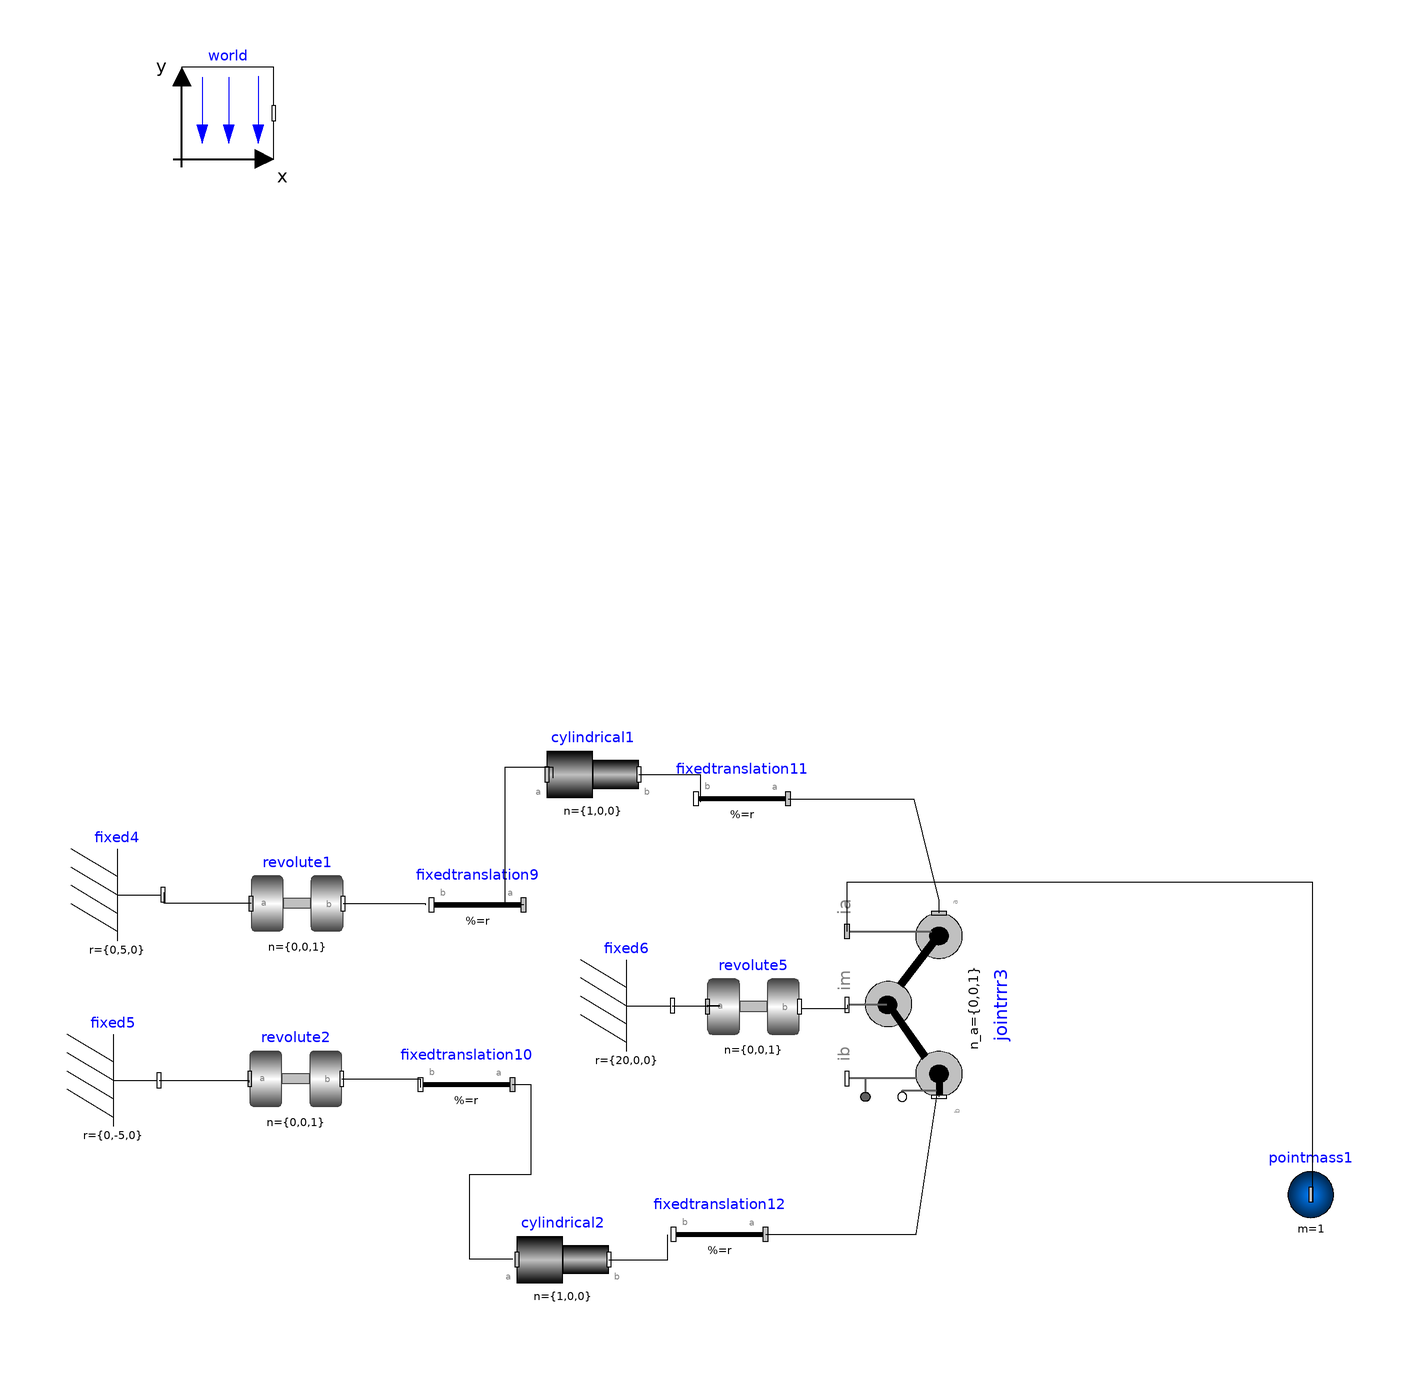

The component connection diagram of the Modelica model below, drawn from its own Placement and Line annotations.

model legkine2b
  inner Modelica.Mechanics.MultiBody.World world annotation(Placement(visible = true, transformation(origin = {-143.56,163.305}, extent = {{-10,-10},{10,10}}, rotation = 0)));
  Modelica.Mechanics.MultiBody.Parts.Fixed fixed4(r = {0,5,0}) annotation(Placement(visible = true, transformation(origin = {-167.625,-6.77322}, extent = {{-10,-10},{10,10}}, rotation = 0)));
  Modelica.Mechanics.MultiBody.Parts.Fixed fixed5(r = {0,-5,0}) annotation(Placement(visible = true, transformation(origin = {-168.494,-47.1397}, extent = {{-10,-10},{10,10}}, rotation = 0)));
  Modelica.Mechanics.MultiBody.Parts.Fixed fixed6(r = {20,0,0}) annotation(Placement(visible = true, transformation(origin = {-56.8445,-30.8861}, extent = {{-10,-10},{10,10}}, rotation = 0)));
  Modelica.Mechanics.MultiBody.Parts.FixedTranslation fixedtranslation9(r = {10,0,0}) annotation(Placement(visible = true, transformation(origin = {-89.2207,-8.96648}, extent = {{10,-10},{-10,10}}, rotation = 0)));
  Modelica.Mechanics.MultiBody.Parts.FixedTranslation fixedtranslation10(r = {10,0,0}) annotation(Placement(visible = true, transformation(origin = {-91.6822,-48.0434}, extent = {{10,-10},{-10,10}}, rotation = 0)));
  Modelica.Mechanics.MultiBody.Parts.FixedTranslation fixedtranslation11(r = {10,0,0}) annotation(Placement(visible = true, transformation(origin = {-31.6822,14.1104}, extent = {{10,-10},{-10,10}}, rotation = 0)));
  Modelica.Mechanics.MultiBody.Parts.FixedTranslation fixedtranslation12(r = {10,0,0}) annotation(Placement(visible = true, transformation(origin = {-36.6053,-80.6588}, extent = {{10,-10},{-10,10}}, rotation = 0)));
  Modelica.Mechanics.MultiBody.Joints.Revolute revolute5 annotation(Placement(visible = true, transformation(origin = {-29.233,-31.1123}, extent = {{-10,-10},{10,10}}, rotation = 0)));
  Modelica.Mechanics.MultiBody.Joints.Assemblies.JointRRR jointrrr3(rRod1_ia = {3,-3,0}, rRod2_ib = {-3,-3,0}) annotation(Placement(visible = true, transformation(origin = {11.123,-30.7338}, extent = {{-20,20},{20,-20}}, rotation = -90)));
  Modelica.Mechanics.MultiBody.Joints.Revolute revolute1 annotation(Placement(visible = true, transformation(origin = {-128.494,-8.67843}, extent = {{-10,-10},{10,10}}, rotation = 0)));
  Modelica.Mechanics.MultiBody.Joints.Revolute revolute2 annotation(Placement(visible = true, transformation(origin = {-128.777,-46.8216}, extent = {{-10,-10},{10,10}}, rotation = 0)));
  Modelica.Mechanics.MultiBody.Parts.PointMass pointmass1(m = 1) annotation(Placement(visible = true, transformation(origin = {92.0003,-71.9969}, extent = {{-10,-10},{10,10}}, rotation = 0)));
  Modelica.Mechanics.MultiBody.Joints.Cylindrical cylindrical1 annotation(Placement(visible = true, transformation(origin = {-64.1584,19.4059}, extent = {{-10,-10},{10,10}}, rotation = 0)));
  Modelica.Mechanics.MultiBody.Joints.Cylindrical cylindrical2 annotation(Placement(visible = true, transformation(origin = {-70.6931,-86.1386}, extent = {{-10,-10},{10,10}}, rotation = 0)));
equation
  connect(cylindrical1.frame_b,fixedtranslation11.frame_b) annotation(Line(points = {{-54.1584,19.4059},{-40.7921,19.4059},{-40.7921,13.4653},{-40.7921,13.4653}}));
  connect(fixedtranslation9.frame_a,cylindrical1.frame_a) annotation(Line(points = {{-79.2207,-8.96648},{-83.1683,-8.96648},{-83.1683,20.9901},{-72.8713,20.9901},{-72.8713,18.6139},{-72.8713,18.6139}}));
  connect(fixedtranslation10.frame_a,cylindrical2.frame_a) annotation(Line(points = {{-81.6822,-48.0434},{-77.6238,-48.0434},{-77.6238,-67.7228},{-91.0891,-67.7228},{-91.0891,-85.9406},{-81.5842,-85.9406},{-81.5842,-85.9406}}));
  connect(cylindrical2.frame_b,fixedtranslation12.frame_b) annotation(Line(points = {{-60.6931,-86.1386},{-47.9208,-86.1386},{-47.9208,-80.7921},{-47.9208,-80.7921}}));
  connect(jointrrr3.frame_ia,pointmass1.frame_a) annotation(Line(points = {{-8.877,-14.7338},{-8.877,-3.9604},{92.2772,-3.9604},{92.2772,-73.6634},{92.2772,-73.6634}}));
  connect(revolute1.frame_a,fixed4.frame_b) annotation(Line(points = {{-138.494,-8.67843},{-157.392,-8.67843},{-157.392,-6.21996},{-157.392,-6.21996}}));
  connect(revolute1.frame_b,fixedtranslation9.frame_b) annotation(Line(points = {{-118.494,-8.67843},{-100.601,-8.67843},{-100.601,-8.9243},{-100.601,-8.9243}}));
  connect(revolute2.frame_b,fixedtranslation10.frame_b) annotation(Line(points = {{-118.777,-46.8216},{-101.683,-46.8216},{-101.683,-48.678},{-101.683,-48.678}}));
  connect(fixed5.frame_b,revolute2.frame_a) annotation(Line(points = {{-158.494,-47.1397},{-139.003,-47.1397},{-139.003,-47.5962},{-139.003,-47.5962}}));
  connect(jointrrr3.frame_im,revolute5.frame_b) annotation(Line(points = {{-8.87699,-30.7338},{-8.87699,-31.6407},{-18.6599,-31.6407},{-18.6599,-31.6407}}));
  connect(fixedtranslation12.frame_a,jointrrr3.frame_b) annotation(Line(points = {{-26.6053,-80.6588},{6.21996,-80.6588},{11.123,-48.0295},{11.123,-50.7338}}));
  connect(fixedtranslation11.frame_a,jointrrr3.frame_a) annotation(Line(points = {{-21.6822,14.1104},{5.6791,14.1104},{11.123,-8.02946},{11.123,-10.7338}}));
  connect(fixed6.frame_b,revolute5.frame_a) annotation(Line(points = {{-46.8445,-30.8861},{-36.5085,-30.8861},{-39.233,-30.8419},{-39.233,-31.1123}}));
  annotation(Icon(coordinateSystem(extent = {{-200,-200},{200,200}}, preserveAspectRatio = true, initialScale = 0.1, grid = {10,10})), Diagram(coordinateSystem(extent = {{-200,-200},{200,200}}, preserveAspectRatio = true, initialScale = 0.1, grid = {2,2})), experiment(StartTime = 0.0, StopTime = 100.0, Tolerance = 0.0001));
end legkine2b;